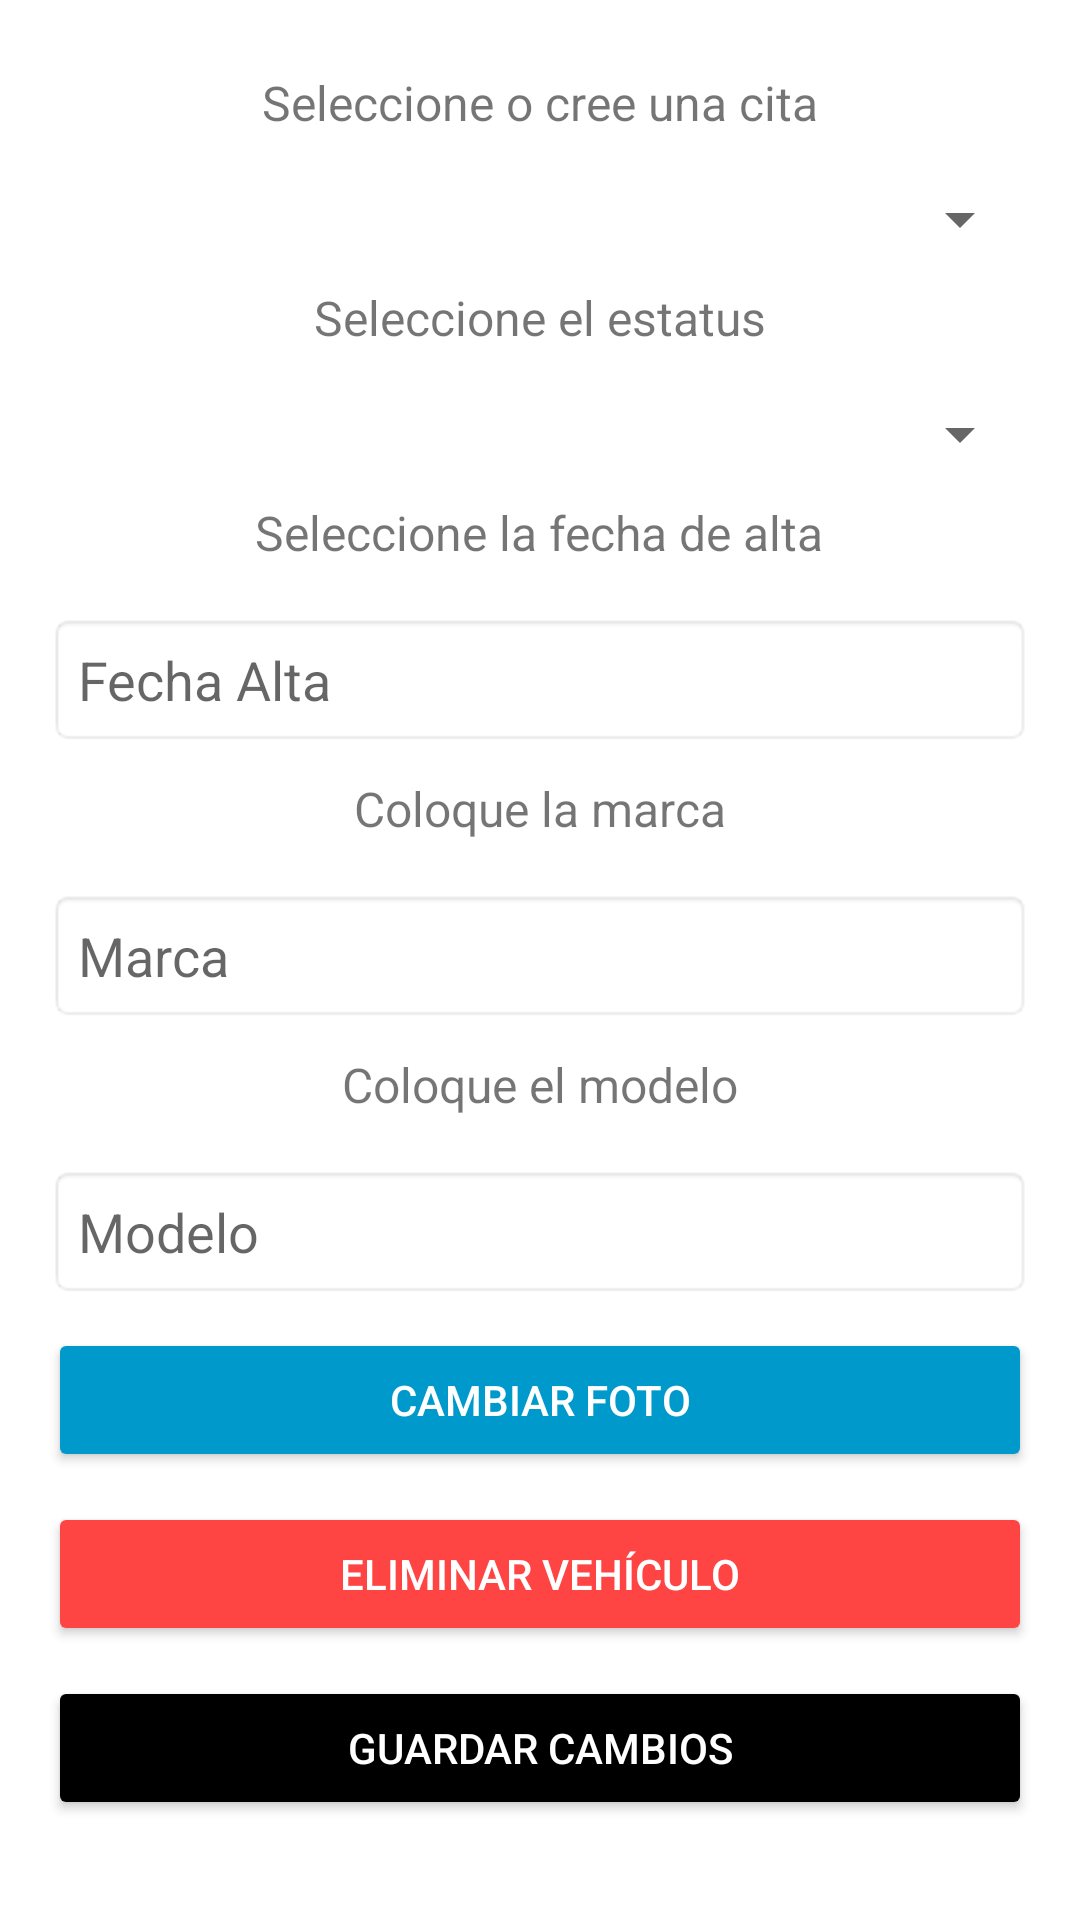

Layout XML and referenced resources for this Android screen:
<!-- AndroidManifest.xml: application theme Theme.EvaluaciónPráctica2 -->
<!-- res/layout/fragment_edit_car.xml -->
<ScrollView
    xmlns:android="http://schemas.android.com/apk/res/android"
    android:layout_width="match_parent"
    android:layout_height="match_parent"
    android:fillViewport="true">

    <LinearLayout
        android:layout_width="match_parent"
        android:layout_height="wrap_content"
        android:orientation="vertical"
        android:padding="16dp"
        android:gravity="center">

        <TextView
            android:layout_width="wrap_content"
            android:layout_height="wrap_content"
            android:text="Seleccione o cree una cita"
            android:textSize="16sp"
            android:layout_marginBottom="16dp"/>

        <Spinner
            android:id="@+id/spinnerRentas"
            android:layout_width="match_parent"
            android:layout_height="wrap_content"
            android:layout_marginBottom="10dp"/>

        
        <EditText
            android:id="@+id/etFechaRenta"
            android:layout_width="match_parent"
            android:layout_height="wrap_content"
            android:hint="Fecha Renta"
            android:inputType="none"
            android:focusable="false"
            android:clickable="true"
            android:padding="10dp"
            android:background="@android:drawable/editbox_background"
            android:layout_marginBottom="10dp"
            android:visibility="gone"/>

        
        <EditText
            android:id="@+id/etFechaDev"
            android:layout_width="match_parent"
            android:layout_height="wrap_content"
            android:hint="Fecha Devolución"
            android:inputType="none"
            android:focusable="false"
            android:clickable="true"
            android:padding="10dp"
            android:background="@android:drawable/editbox_background"
            android:layout_marginBottom="10dp"
            android:visibility="gone"/>

        <Spinner
            android:id="@+id/spinnerUsr"
            android:layout_width="match_parent"
            android:layout_height="wrap_content"
            android:layout_marginBottom="10dp"
            android:visibility="gone"/>

        <Button
            android:id="@+id/btnDeleteRent"
            android:layout_width="match_parent"
            android:layout_height="wrap_content"
            android:text="Eliminar renta"
            android:backgroundTint="@android:color/holo_red_light"
            android:textColor="@android:color/white"
            android:layout_marginBottom="10dp"
            android:visibility="gone"/>

        <TextView
            android:layout_width="wrap_content"
            android:layout_height="wrap_content"
            android:text="Seleccione el estatus"
            android:textSize="16sp"
            android:layout_marginBottom="16dp"/>

        
        <Spinner
            android:id="@+id/spinnerEstatus"
            android:layout_width="match_parent"
            android:layout_height="wrap_content"
            android:layout_marginBottom="10dp"/>

        <TextView
            android:layout_width="wrap_content"
            android:layout_height="wrap_content"
            android:text="Seleccione la fecha de alta"
            android:textSize="16sp"
            android:layout_marginBottom="16dp"/>

        
        <EditText
            android:id="@+id/etFechaAlta"
            android:layout_width="match_parent"
            android:layout_height="wrap_content"
            android:hint="Fecha Alta"
            android:inputType="none"
            android:focusable="false"
            android:clickable="true"
            android:padding="10dp"
            android:background="@android:drawable/editbox_background"
            android:layout_marginBottom="10dp"/>

        <TextView
            android:layout_width="wrap_content"
            android:layout_height="wrap_content"
            android:text="Coloque la marca"
            android:textSize="16sp"
            android:layout_marginBottom="16dp"/>

        
        <EditText
            android:id="@+id/etMarca"
            android:layout_width="match_parent"
            android:layout_height="wrap_content"
            android:hint="Marca"
            android:inputType="text"
            android:padding="10dp"
            android:background="@android:drawable/editbox_background"
            android:layout_marginBottom="10dp"/>

        <TextView
            android:layout_width="wrap_content"
            android:layout_height="wrap_content"
            android:text="Coloque el modelo"
            android:textSize="16sp"
            android:layout_marginBottom="16dp"/>

        
        <EditText
            android:id="@+id/etModelo"
            android:layout_width="match_parent"
            android:layout_height="wrap_content"
            android:hint="Modelo"
            android:inputType="text"
            android:padding="10dp"
            android:background="@android:drawable/editbox_background"
            android:layout_marginBottom="10dp"/>

        <ImageView
            android:id="@+id/imgCarPhoto"
            android:layout_width="match_parent"
            android:layout_height="200dp"
            android:scaleType="centerCrop"
            android:visibility="gone"
            android:background="@android:color/darker_gray"
            android:layout_marginBottom="10dp"/>

        <Button
            android:id="@+id/btnChangePhoto"
            android:layout_width="match_parent"
            android:layout_height="wrap_content"
            android:text="Cambiar Foto"
            android:backgroundTint="@android:color/holo_blue_dark"
            android:textColor="@android:color/white"
            android:layout_marginBottom="10dp"/>

        
        <Button
            android:id="@+id/btnDelete"
            android:layout_width="match_parent"
            android:layout_height="wrap_content"
            android:text="Eliminar Vehículo"
            android:backgroundTint="@android:color/holo_red_light"
            android:textColor="@android:color/white"
            android:layout_marginBottom="10dp"/>

        <Button
            android:id="@+id/btnSave"
            android:layout_width="match_parent"
            android:layout_height="wrap_content"
            android:text="Guardar Cambios"
            android:backgroundTint="@android:color/black"
            android:textColor="@android:color/white"
            android:layout_marginBottom="10dp"/>

        <ProgressBar
            android:id="@+id/progressBar"
            android:layout_width="wrap_content"
            android:layout_height="wrap_content"
            android:visibility="gone"
            android:layout_centerInParent="true"
            android:indeterminate="true" />

    </LinearLayout>
</ScrollView>
<!-- resources referenced by this layout -->
<resources>
  <style name="Theme.EvaluaciónPráctica2" parent="Theme.MaterialComponents.DayNight.DarkActionBar">
          
          <item name="colorPrimary">@color/purple_500</item>
          <item name="colorPrimaryVariant">@color/purple_700</item>
          <item name="colorOnPrimary">@color/white</item>
          
          <item name="colorSecondary">@color/teal_200</item>
          <item name="colorSecondaryVariant">@color/teal_700</item>
          <item name="colorOnSecondary">@color/black</item>
          
          <item name="android:statusBarColor">?attr/colorPrimaryVariant</item>
          
      </style>
  <!-- not gathered from this repository: default colours our renderer supplied (Android Studio template values) -->
  <color name="purple_500">#FF6200EE</color>
  <color name="purple_700">#FF3700B3</color>
  <color name="teal_200">#FF03DAC5</color>
  <color name="teal_700">#FF018786</color>
  <color name="black">#FF000000</color>
  <color name="white">#FFFFFFFF</color>
</resources>
